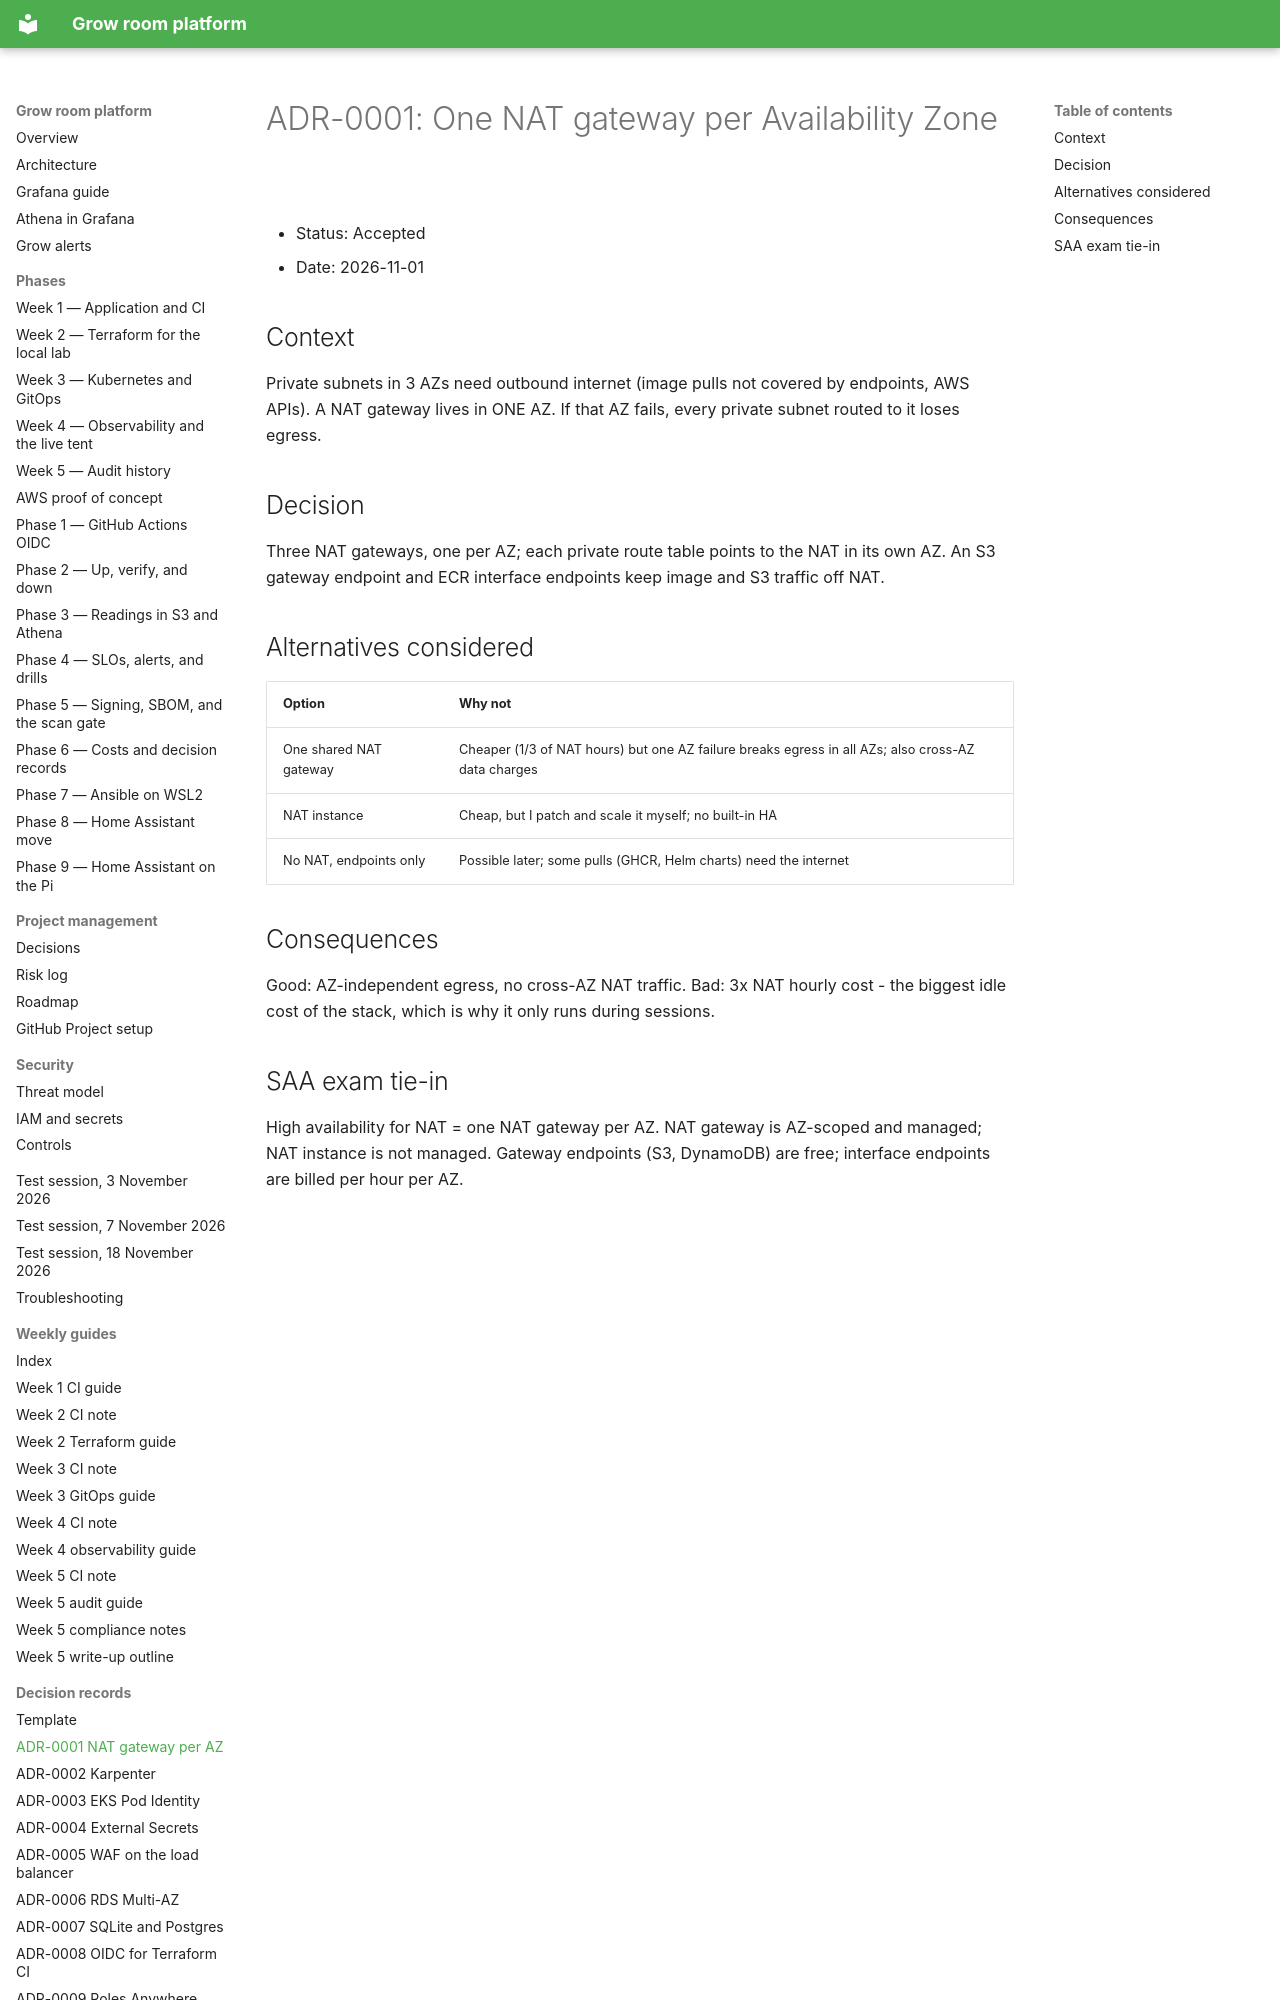

repository: TontoBlanco/grow-room-platform · page: adr/0001-nat-gateway-per-az/index.html · generator: mkdocs

<!-- docs/adr/0001-nat-gateway-per-az.md -->
# ADR-0001: One NAT gateway per Availability Zone

- Status: Accepted
- Date: 2026-11-01

## Context
Private subnets in 3 AZs need outbound internet (image pulls not covered by endpoints, AWS APIs).
A NAT gateway lives in ONE AZ. If that AZ fails, every private subnet routed to it loses egress.

## Decision
Three NAT gateways, one per AZ; each private route table points to the NAT in its own AZ.
An S3 gateway endpoint and ECR interface endpoints keep image and S3 traffic off NAT.

## Alternatives considered
| Option | Why not |
|--------|---------|
| One shared NAT gateway | Cheaper (1/3 of NAT hours) but one AZ failure breaks egress in all AZs; also cross-AZ data charges |
| NAT instance | Cheap, but I patch and scale it myself; no built-in HA |
| No NAT, endpoints only | Possible later; some pulls (GHCR, Helm charts) need the internet |

## Consequences
Good: AZ-independent egress, no cross-AZ NAT traffic.
Bad: 3x NAT hourly cost - the biggest idle cost of the stack, which is why it only runs during sessions.
